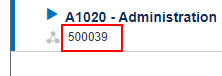
Workflow: LoadTimes

Step 1 [then]: get-text from the element in window 'Primavera - Timesheets - Google Chrome - \\Remote' (wfica32.exe)

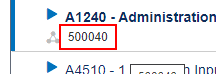
Step 2 [else]: get-text from the element in window 'Primavera - Timesheets - Google Chrome - \\Remote' (wfica32.exe)

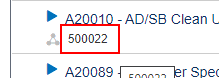
Step 3 [then]: get-text from the element in window 'Primavera - Timesheets - Google Chrome - \\Remote' (wfica32.exe)

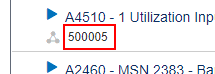
Step 4 [else]: get-text from the element in window 'Primavera - Timesheets - Google Chrome - \\Remote' (wfica32.exe)

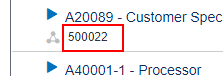
Step 5 [then]: get-text from the element in window 'Primavera - Timesheets - Google Chrome - \\Remote' (wfica32.exe)

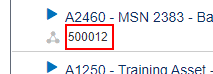
Step 6 [else]: get-text from the element in window 'Primavera - Timesheets - Google Chrome - \\Remote' (wfica32.exe)

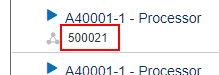
Step 7 [then]: get-text from the element in window 'Primavera - Timesheets - Google Chrome - \\Remote' (wfica32.exe)

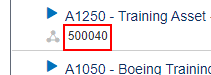
Step 8 [else]: get-text from the element in window 'Primavera - Timesheets - Google Chrome - \\Remote' (wfica32.exe)

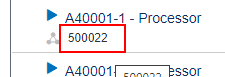
Step 9 [then]: get-text from the element in window 'Primavera - Timesheets - Google Chrome - \\Remote' (wfica32.exe)

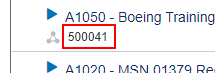
Step 10 [else]: get-text from the element in window 'Primavera - Timesheets - Google Chrome - \\Remote' (wfica32.exe)
